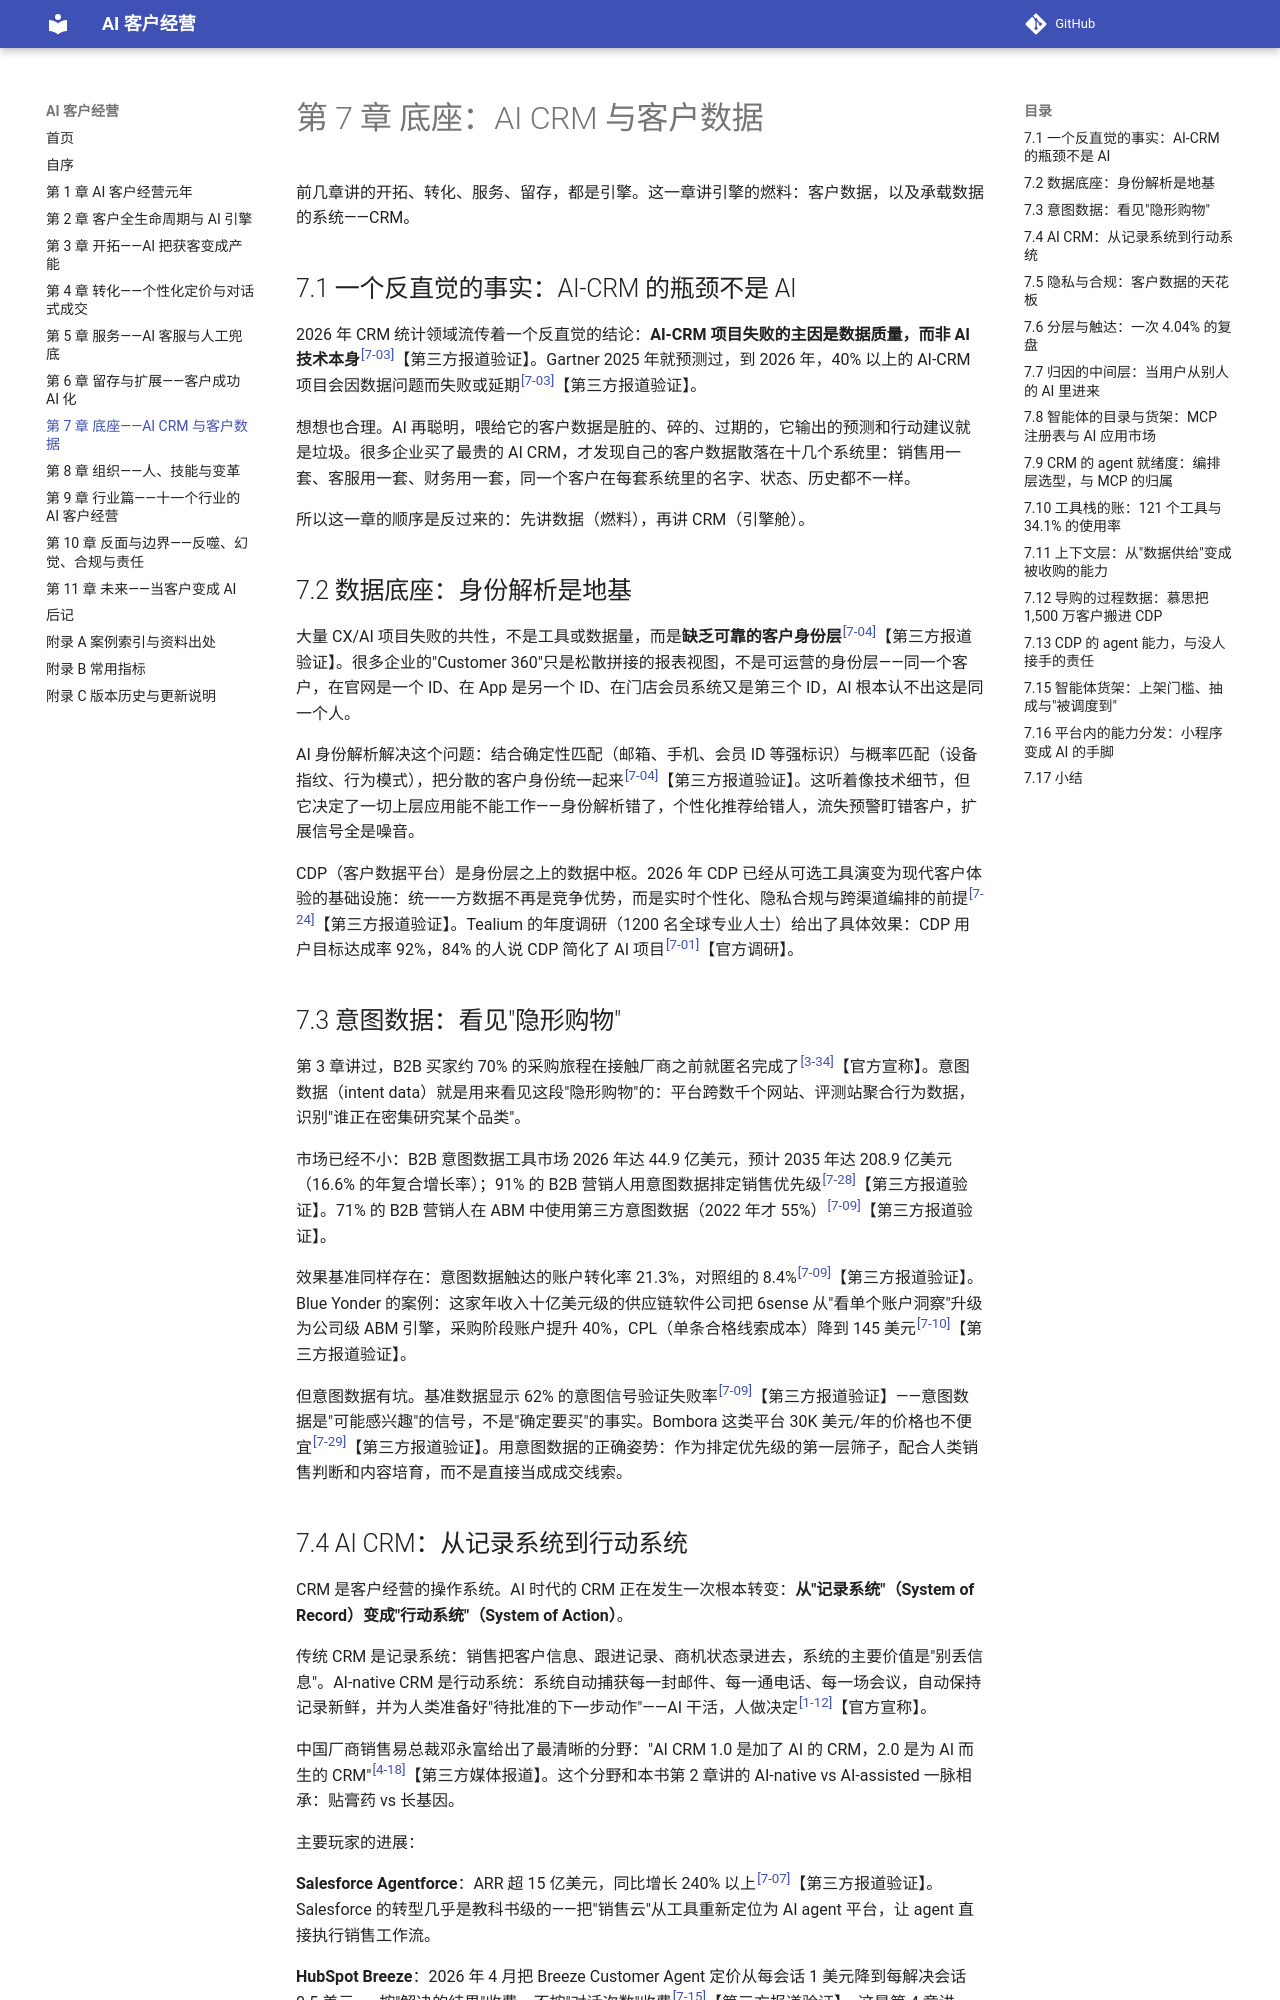

repository: Jweokk/ai-customer-growth-book · page: 07-第7章-底座-AI-CRM与客户数据/index.html · generator: mkdocs

# 第 7 章 底座：AI CRM 与客户数据

前几章讲的开拓、转化、服务、留存，都是引擎。这一章讲引擎的燃料：客户数据，以及承载数据的系统——CRM。

## 7.1 一个反直觉的事实：AI-CRM 的瓶颈不是 AI

2026 年 CRM 统计领域流传着一个反直觉的结论：**AI-CRM 项目失败的主因是数据质量，而非 AI 技术本身**<sup><a href="12-附录A-案例索引与资料出处.md#7-03">[7-03]</a></sup>【第三方报道验证】。Gartner 2025 年就预测过，到 2026 年，40% 以上的 AI-CRM 项目会因数据问题而失败或延期<sup><a href="12-附录A-案例索引与资料出处.md#7-03">[7-03]</a></sup>【第三方报道验证】。

想想也合理。AI 再聪明，喂给它的客户数据是脏的、碎的、过期的，它输出的预测和行动建议就是垃圾。很多企业买了最贵的 AI CRM，才发现自己的客户数据散落在十几个系统里：销售用一套、客服用一套、财务用一套，同一个客户在每套系统里的名字、状态、历史都不一样。

所以这一章的顺序是反过来的：先讲数据（燃料），再讲 CRM（引擎舱）。

## 7.2 数据底座：身份解析是地基

大量 CX/AI 项目失败的共性，不是工具或数据量，而是**缺乏可靠的客户身份层**<sup><a href="12-附录A-案例索引与资料出处.md#7-04">[7-04]</a></sup>【第三方报道验证】。很多企业的"Customer 360"只是松散拼接的报表视图，不是可运营的身份层——同一个客户，在官网是一个 ID、在 App 是另一个 ID、在门店会员系统又是第三个 ID，AI 根本认不出这是同一个人。

AI 身份解析解决这个问题：结合确定性匹配（邮箱、手机、会员 ID 等强标识）与概率匹配（设备指纹、行为模式），把分散的客户身份统一起来<sup><a href="12-附录A-案例索引与资料出处.md#7-04">[7-04]</a></sup>【第三方报道验证】。这听着像技术细节，但它决定了一切上层应用能不能工作——身份解析错了，个性化推荐给错人，流失预警盯错客户，扩展信号全是噪音。

CDP（客户数据平台）是身份层之上的数据中枢。2026 年 CDP 已经从可选工具演变为现代客户体验的基础设施：统一一方数据不再是竞争优势，而是实时个性化、隐私合规与跨渠道编排的前提<sup><a href="12-附录A-案例索引与资料出处.md#7-24">[7-24]</a></sup>【第三方报道验证】。Tealium 的年度调研（1200 名全球专业人士）给出了具体效果：CDP 用户目标达成率 92%，84% 的人说 CDP 简化了 AI 项目<sup><a href="12-附录A-案例索引与资料出处.md#7-01">[7-01]</a></sup>【官方调研】。

## 7.3 意图数据：看见"隐形购物"

第 3 章讲过，B2B 买家约 70% 的采购旅程在接触厂商之前就匿名完成了<sup><a href="12-附录A-案例索引与资料出处.md#3-34">[3-34]</a></sup>【官方宣称】。意图数据（intent data）就是用来看见这段"隐形购物"的：平台跨数千个网站、评测站聚合行为数据，识别"谁正在密集研究某个品类"。

市场已经不小：B2B 意图数据工具市场 2026 年达 44.9 亿美元，预计 2035 年达 208.9 亿美元（16.6% 的年复合增长率）；91% 的 B2B 营销人用意图数据排定销售优先级<sup><a href="12-附录A-案例索引与资料出处.md#7-28">[7-28]</a></sup>【第三方报道验证】。71% 的 B2B 营销人在 ABM 中使用第三方意图数据（2022 年才 55%）<sup><a href="12-附录A-案例索引与资料出处.md#7-09">[7-09]</a></sup>【第三方报道验证】。

效果基准同样存在：意图数据触达的账户转化率 21.3%，对照组的 8.4%<sup><a href="12-附录A-案例索引与资料出处.md#7-09">[7-09]</a></sup>【第三方报道验证】。Blue Yonder 的案例：这家年收入十亿美元级的供应链软件公司把 6sense 从"看单个账户洞察"升级为公司级 ABM 引擎，采购阶段账户提升 40%，CPL（单条合格线索成本）降到 145 美元<sup><a href="12-附录A-案例索引与资料出处.md#7-10">[7-10]</a></sup>【第三方报道验证】。

但意图数据有坑。基准数据显示 62% 的意图信号验证失败率<sup><a href="12-附录A-案例索引与资料出处.md#7-09">[7-09]</a></sup>【第三方报道验证】——意图数据是"可能感兴趣"的信号，不是"确定要买"的事实。Bombora 这类平台 30K 美元/年的价格也不便宜<sup><a href="12-附录A-案例索引与资料出处.md#7-29">[7-29]</a></sup>【第三方报道验证】。用意图数据的正确姿势：作为排定优先级的第一层筛子，配合人类销售判断和内容培育，而不是直接当成成交线索。
